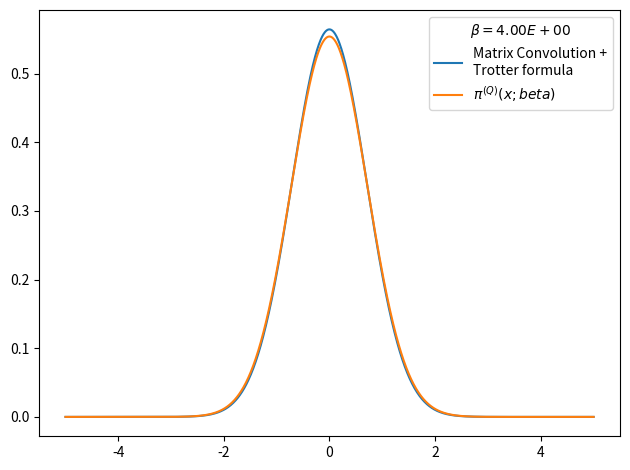

Generate this figure with matplotlib:
# -*- coding: utf-8 -*-
from __future__ import division
import numpy as np
import matplotlib.pyplot as plt
from time import time

def rho_free(x,xp,beta):
    """
    Uso: devuelve elemento de matriz dsnsidad para el caso de una partícula libre en un toro infinito.
    """
    return (2.*np.pi*beta)**(-0.5) * np.exp(-(x-xp)**2 / (2 * beta) )

def harmonic_potential(x):
    return 0.5*x**2

def anharmonic_potential(x):
    return 0.5*x**2 - x**3 + x**4

def QHO_canonical_ensemble(x,beta):
    """
    Uso:    calcula probabilidad teórica cuántica de encontrar al osciladoe armónico 
            (presente en un baño térmico) en la posición x.
    
    Recibe:
        x: float            -> posición
        beta: float         -> inverso de temperatura en unidades reducidas beta = 1/T.
    
    Devuelve:
        probabilidad teórica cuántica en posición dada para temperatura T dada. 
    """
    return (np.tanh(beta/2.)/np.pi)**0.5 * np.exp(- x**2 * np.tanh(beta/2.))

def rho_trotter(grid, beta, potential=harmonic_potential):
    """
    Uso:    devuelve matriz densidad en aproximación de Trotter para altas temperaturas y un potencial dado

    Recibe:
        grid: list      -> lista de dimensión N
        beta: float     -> inverso de temperatura en unidades reducidas
        potential: func -> potencial de interacción

    Devuelve:
        matrix          -> matriz densidad de dimension NxN
    """
    return np.array([ [ rho_free(x , xp,beta) * np.exp(-0.5*beta*(potential(x)+potential(xp))) for x in grid] for xp in grid])

x_max = 5.
nx = 1500
dx = 2. * x_max / (nx - 1)
grid_x = np.array([i*dx for i in range(-int((nx-1)/2), int(nx/2 + 1))])
N_beta = 8
beta_fin = 4
beta_ini = beta_fin/N_beta
rho = rho_trotter(grid_x,beta_ini/N_beta)
for i in range(N_beta):
    rho = np.dot(rho,rho)
    rho *= dx
    beta_ini *= 2.
    print('%d) beta: %.2E -> %.2E'%(i, beta_ini/2,beta_ini))

#checkpoint: trace(rho)=0 when N_beta>16 and nx~1000 or nx~100
print (dx)
print(np.trace(rho))

rho_normalized = rho/(np.trace(rho)*dx)
weights = np.diag(rho_normalized)

plt.figure()
plt.plot(grid_x, weights, label = 'Matrix Convolution +\nTrotter formula')
plt.plot(grid_x, QHO_canonical_ensemble(grid_x,beta_fin), label=u'$\pi^{(Q)}(x;beta)$' )
plt.legend(title=u'$\\beta=%.2E$'%beta_fin)
plt.tight_layout()
plt.show()
plt.close()
